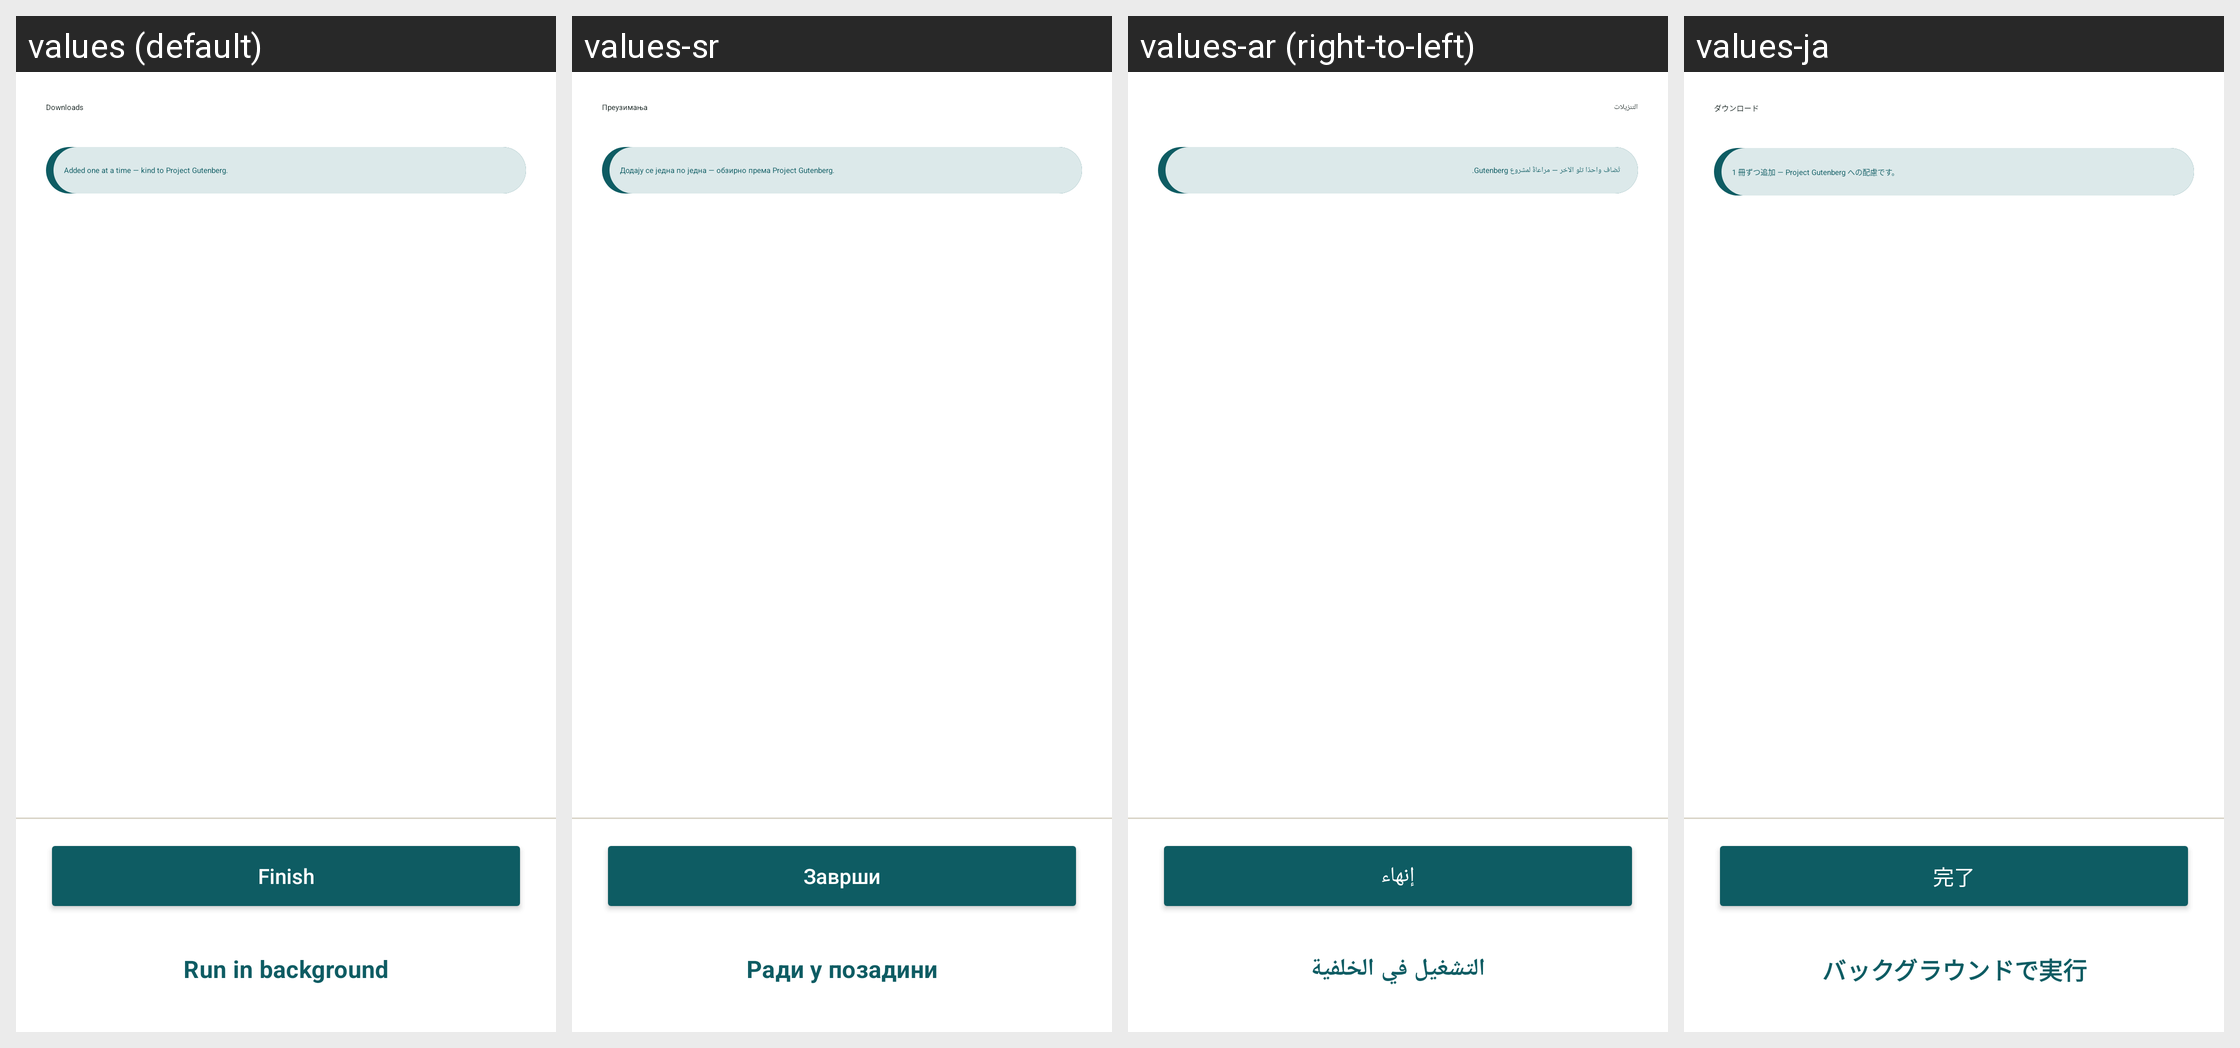

Translations of the strings shown on this Android screen, per locale in the grid:
Android screen res/layout/fragment_k2go_books_downloads.xml rendered under 4 locales, left to right: values (default), values-sr, values-ar (right-to-left), values-ja. Device: Nexus 5 (rendered at 1080×1920; each locale shown at half size, 540×960, under a caption strip naming it); theme Theme.IIABController.
Other locales in the repository, not shown: values-az, values-bg, values-bn, values-cs, values-de, values-el, values-es, values-fa, values-fr, values-gu, values-hi, values-hu, values-in, values-it, values-ko, values-lt, values-nl, values-no, values-pl, values-pt, values-ro, values-ru-rRU, values-sk, values-sw, values-ta, values-tr, values-uk, values-vi, values-yo, values-zh-rCN.
Strings drawn on this screen, with the default value and each locale's value (text and hints the layout hard-codes, and strings that could not be matched under every locale, appear in the picture but are not listed):

k2go_books_dl_title
  values: Downloads
  values-sr: Преузимања
  values-ar: التنزيلات
  values-ja: ダウンロード

k2go_books_dl_sub
  values: Added one at a time — kind to Project Gutenberg.
  values-sr: Додају се једна по једна — обзирно према Project Gutenberg.
  values-ar: تُضاف واحدًا تلو الآخر — مراعاةً لمشروع Gutenberg.
  values-ja: 1 冊ずつ追加 — Project Gutenberg への配慮です。

k2go_zim_finish
  values: Finish
  values-sr: Заврши
  values-ar: إنهاء
  values-ja: 完了

k2go_zim_run_bg
  values: Run in background
  values-sr: Ради у позадини
  values-ar: التشغيل في الخلفية
  values-ja: バックグラウンドで実行
